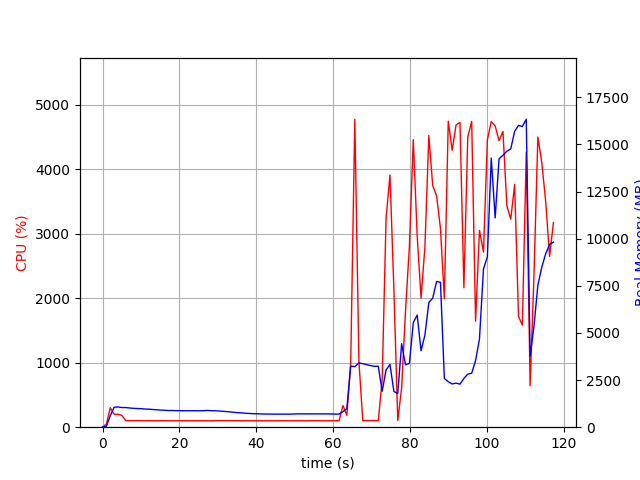

The file beside this chart, header and first rows:
elapsed_time, nproc, cpu, mem_real, mem_virtual
3.4809112548828125e-05, 1, 0.0, 10.86, 3192
1.006, 1, 49.7, 49.12, 645.5
2.014, 1, 302.7, 610.5, 4577
3.022, 1, 199.4, 1061, 5031
4.03, 1, 201.4, 1075, 5031
5.038, 1, 182.6, 1042, 5055
6.045, 1, 100.3, 1041, 5055
7.052, 1, 100.3, 1020, 5055
8.059, 1, 101.3, 1001, 5055
9.065, 1, 101.4, 988.7, 5055
10.07, 1, 101.3, 981.8, 5055
11.08, 1, 99.3, 962.5, 5055
12.09, 1, 101.3, 956.2, 5055
13.09, 1, 99.3, 938.3, 5055
14.1, 1, 100.2, 925.4, 5055
15.11, 1, 101.1, 909.4, 5055
16.12, 1, 100.1, 897.7, 5055
17.13, 1, 100.1, 885.5, 5055
18.14, 1, 99.1, 885.5, 5055
19.15, 1, 100.1, 876.5, 5055
20.15, 1, 100.1, 876.5, 5055
21.16, 1, 100.1, 873.4, 5055
22.17, 1, 100.2, 873.4, 5055
23.18, 1, 99.2, 873.4, 5055
24.19, 1, 100.2, 873.4, 5055
25.2, 1, 100.1, 868.8, 5055
26.21, 1, 100.2, 875.1, 5055
27.21, 1, 100.0, 891.8, 5103
28.22, 1, 99.1, 876.2, 5103
29.23, 1, 101.1, 870.8, 5103
30.24, 1, 102.0, 860, 5103
31.25, 1, 101.0, 843.1, 5103
32.26, 1, 102.0, 827.3, 5103
33.27, 1, 101.0, 810.4, 5103
34.28, 1, 101.2, 784.4, 5103
35.29, 1, 101.1, 771.1, 5103
36.3, 1, 99.1, 757.7, 5103
37.3, 1, 101.1, 737.6, 5103
38.31, 1, 100.2, 727.4, 5103
39.32, 1, 100.1, 716.5, 5103
40.33, 1, 100.2, 711.4, 5103
41.34, 1, 100.2, 701.8, 5103
42.35, 1, 100.2, 697.2, 5103
43.35, 1, 100.1, 697.2, 5103
44.36, 1, 99.2, 692.7, 5103
45.37, 1, 100.2, 692.7, 5103
46.38, 1, 100.2, 692.7, 5103
47.39, 1, 100.1, 692.7, 5103
48.4, 1, 99.1, 692.7, 5103
49.41, 1, 100.0, 695.6, 5103
50.42, 1, 100.1, 707.4, 5103
51.43, 1, 100.0, 707.4, 5103
52.44, 1, 99.1, 707.4, 5103
53.44, 1, 100.1, 707, 5103
54.45, 1, 101.2, 706.2, 5103
55.46, 1, 100.1, 706.2, 5103
56.47, 1, 100.0, 705.4, 5103
57.48, 1, 99.1, 705.4, 5103
58.49, 1, 100.1, 705.1, 5103
59.5, 1, 100.1, 702.6, 5103
... 57 more rows
